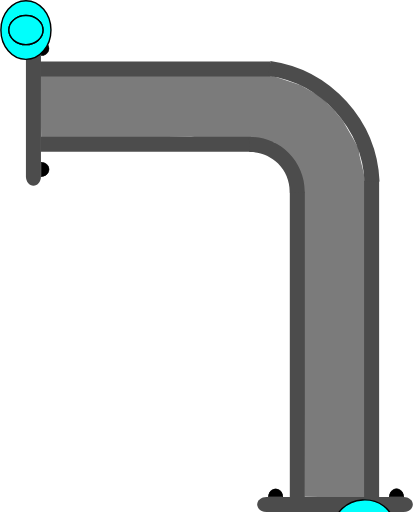
t = 0.00 s
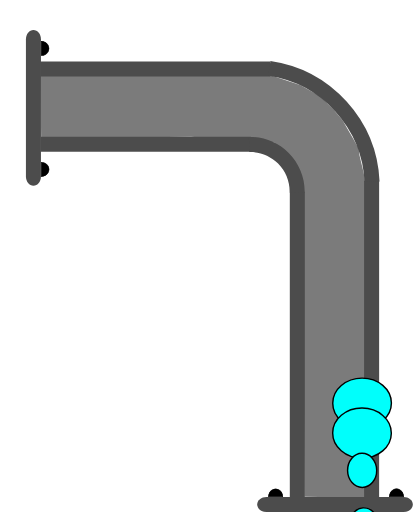
t = 0.75 s
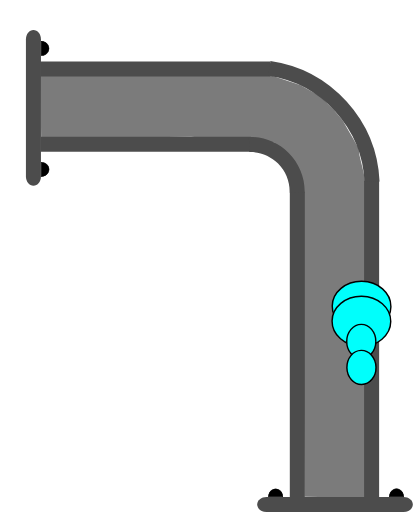
t = 1.38 s
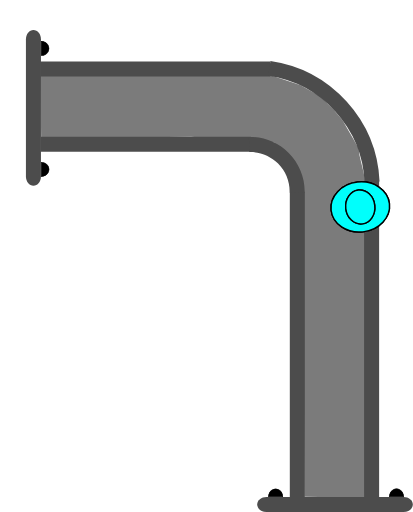
t = 2.00 s
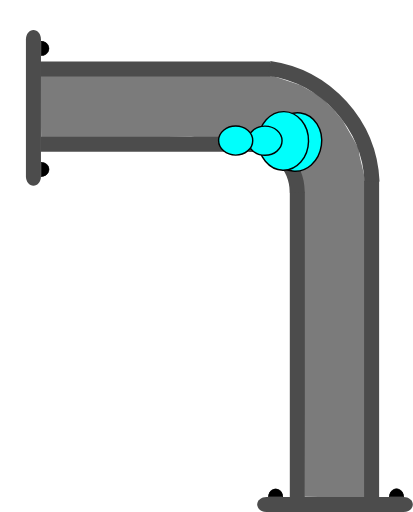
t = 2.63 s
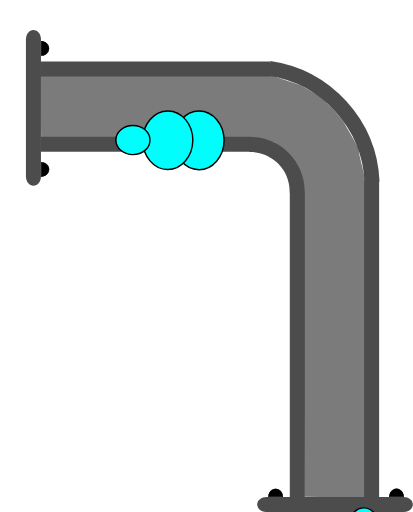
t = 3.25 s

The animated SVG that drew these frames (rendered in a browser with its animation timeline set to each time). Animation: 4 SMIL elements (animateMotion=4); one cycle of 4.00 s, repeats indefinitely.

<?xml version="1.0" encoding="UTF-8" standalone="no"?>
<svg
   width="41.201687"
   height="51.121254"
   xml:lang="fr"
   viewBox="0 0 41.201687 51.121254"
   preserveAspectRatio="xMidYMid"
   version="1.1"
   id="svg1"
   sodipodi:docname="2d_tuyau_coude_anime_01_source.svg"
   inkscape:version="1.3 (0e150ed6c4, 2023-07-21)"
   xmlns:inkscape="http://www.inkscape.org/namespaces/inkscape"
   xmlns:sodipodi="http://sodipodi.sourceforge.net/DTD/sodipodi-0.dtd"
   xmlns:xlink="http://www.w3.org/1999/xlink"
   xmlns="http://www.w3.org/2000/svg"
   xmlns:svg="http://www.w3.org/2000/svg">
  <defs
     id="defs1" />
  <sodipodi:namedview
     id="namedview1"
     pagecolor="#ffffff"
     bordercolor="#666666"
     borderopacity="1.0"
     inkscape:showpageshadow="2"
     inkscape:pageopacity="0.0"
     inkscape:pagecheckerboard="true"
     inkscape:deskcolor="#d1d1d1"
     inkscape:zoom="10.684993"
     inkscape:cx="25.456264"
     inkscape:cy="26.251772"
     inkscape:window-width="1920"
     inkscape:window-height="1043"
     inkscape:window-x="0"
     inkscape:window-y="0"
     inkscape:window-maximized="1"
     inkscape:current-layer="svg1" />
  <!-- Intérieur du Tuyau en C8C8C8 -->
  <!-- Extérieur du Tuyau en NOIR -->
  <!-- Extérieur du Tuyau en NOIR -->
  <!-- Bulle 02 à l'Intérieur du Tuyau en VERT -->
  <!-- Petite Bulle 03 à l'Intérieur du Tuyau en ROUGE -->
  <!-- Petite Bulle 04 à l'Intérieur du Tuyau en JAUNE -->
  <!-- Bride du Tuyau et ses Boulons en GRIS -->
  <path
     id="use1"
     style="display:inline;fill:#7b7b7b;stroke-width:0.747177;stroke-linejoin:round;paint-order:stroke fill markers"
     d="m 27.08081,7.5377502 2.862209,0.9564211 2.008167,1.1057705 1.388898,1.4179572 0.843326,0.982905 0.601821,1.048499 0.564961,0.988832 0.444694,0.82299 0.06987,0.597352 0.135922,0.60121 0.275453,1.124984 0.195618,1.118395 -0.04969,31.40792 -3.02964,-0.06808 -3.006429,-0.04073 -0.174775,-31.36144 -2.858234,-4.017374 -8.297145,-0.56039 -14.9658756,0.143511 -0.070988,-6.2446413 z"
     sodipodi:nodetypes="ccccccccccccccccccccc" />
  <path
     id="use2"
     style="display:inline;fill:#4c4c4c;stroke-width:0.230999;stroke-linejoin:round;paint-order:stroke fill markers"
     d="M 26.966212,6.1325313 V 7.6324921 H 4.0028957 V 6.1325313 Z" />
  <path
     id="use3"
     style="display:inline;fill:#4c4c4c;stroke-width:0.220896;stroke-linejoin:round;paint-order:stroke fill markers"
     d="m 25.039277,13.644244 v 1.499961 H 4.040721 v -1.499961 z" />
  <path
     id="rect1-5-2-6"
     style="display:inline;fill:#4c4c4c;stroke-width:0.266497;stroke-linejoin:round;paint-order:stroke fill markers"
     d="M 30.419109,49.710723 H 28.919148 V 19.147239 h 1.499961 z" />
  <path
     id="use2-3"
     style="display:inline;fill:#4c4c4c;stroke-width:0.271156;stroke-linejoin:round;paint-order:stroke fill markers"
     d="M 37.836461,49.710723 H 36.3365 V 18.069426 h 1.499961 z" />
  <path
     style="color:#000000;display:inline;fill:#4c4c4c;-inkscape-stroke:none;paint-order:stroke fill markers"
     d="m 30.40254,19.242521 c 0.03357,-1.485353 -0.542652,-2.92001 -1.59375,-3.970703 -1.051098,-1.050694 -2.486361,-1.628228 -3.972656,-1.595703 l 0.0332,1.5 c 1.078089,-0.02359 2.116882,0.394519 2.878906,1.15625 0.762024,0.761731 1.17862,1.800659 1.154297,2.876953 z"
     id="path10" />
  <g
     id="path3-1"
     transform="rotate(-90,2.7857916,0.21429169)"
     style="display:inline">
    <path
       style="color:#000000;fill:#000000;-inkscape-stroke:none;paint-order:stroke fill markers"
       d="m -14.650391,1.4980469 v 0.027344 c -0.0013,0.2870886 0.137968,0.5539835 0.367188,0.6992188 0.22922,0.1452342 0.514274,0.1459931 0.74414,0.00195 0.229868,-0.1440391 0.371094,-0.4101737 0.371094,-0.6972656 v -0.027344 h -0.02734 -0.714843 z m 0.06641,0.052734 0.673828,0.00391 h 0.675781 c -0.0099,0.2576078 -0.127043,0.4985039 -0.332031,0.6269531 -0.21332,0.1336711 -0.474763,0.1328375 -0.6875,-0.00195 -0.204437,-0.1295327 -0.321353,-0.371235 -0.330078,-0.6289063 z"
       id="path20" />
    <path
       style="color:#000000;fill:#000000;-inkscape-stroke:none;paint-order:stroke fill markers"
       d="m -13.194967,1.5291173 a 0.71439695,0.77823663 0 0 1 -0.35819,0.6745953 0.71439695,0.77823663 0 0 1 -0.715386,-0.00187 0.71439695,0.77823663 0 0 1 -0.355209,-0.676463 l 0.714388,0.00374 z"
       id="path21" />
  </g>
  <g
     id="path3-2-9"
     transform="rotate(-90,2.7857916,0.21429169)"
     style="display:inline">
    <path
       style="color:#000000;fill:#000000;-inkscape-stroke:none;paint-order:stroke fill markers"
       d="m -2.578125,1.4941406 v 0.025391 c -0.00127,0.2870887 0.1379676,0.5539836 0.3671875,0.6992188 0.2292199,0.1452352 0.5123202,0.1459921 0.7421875,0.00195 0.2298673,-0.144039 0.3710938,-0.4101737 0.3710938,-0.6972656 v -0.025391 h -0.025391 -0.7148437 z m 0.066406,0.052734 0.6738282,0.00391 h 0.6738281 C -1.1744957,1.8076542 -1.2916047,2.047648 -1.4960939,2.1757847 -1.709414,2.3094548 -1.970857,2.308623 -2.183594,2.1738347 -2.3875219,2.044618 -2.5024167,1.8037939 -2.511719,1.5468746 Z"
       id="path22" />
    <path
       style="color:#000000;fill:#000000;-inkscape-stroke:none;paint-order:stroke fill markers"
       d="M -1.1236539,1.5236509 A 0.71439695,0.77823663 0 0 1 -1.4818441,2.1982462 0.71439695,0.77823663 0 0 1 -2.19723,2.1963732 0.71439695,0.77823663 0 0 1 -2.5524395,1.5199102 l 0.7143887,0.00374 z"
       id="path23" />
  </g>
  <path
     id="use4-4"
     style="display:inline;fill:#4c4c4c;stroke-width:0.172615;stroke-linejoin:round;paint-order:stroke fill markers"
     d="m 3.3214998,3.0000833 c 0.4155001,0 0.7500002,0.4130045 0.7500002,0.9260191 V 17.612062 c 0,0.513015 -0.3345001,0.926019 -0.7500002,0.926019 -0.4154999,0 -0.7499999,-0.413004 -0.7499999,-0.926019 V 3.9261024 c 0,-0.5130146 0.3345,-0.9260191 0.7499999,-0.9260191 z" />
  <g
     id="path3-10"
     transform="rotate(180,1.2857499,1.5000416)"
     style="display:inline">
    <path
       style="color:#000000;fill:#000000;-inkscape-stroke:none;paint-order:stroke fill markers"
       d="m -37.742187,-46.623047 v 0.02734 c -0.0013,0.287088 0.137967,0.553983 0.367187,0.699219 0.229215,0.145243 0.514269,0.145983 0.744141,0.002 0.229867,-0.144039 0.36914,-0.410174 0.36914,-0.697266 v -0.02734 h -0.02539 -0.714844 z m 0.06641,0.05273 0.673828,0.0039 h 0.673828 c -0.0099,0.257607 -0.127044,0.498504 -0.332031,0.626953 -0.213325,0.133662 -0.472814,0.132846 -0.685547,-0.002 -0.204437,-0.129533 -0.321353,-0.371235 -0.330078,-0.628906 z"
       id="path28" />
    <path
       style="color:#000000;fill:#000000;-inkscape-stroke:none;paint-order:stroke fill markers"
       d="m -36.287152,-46.592056 a 0.71439695,0.77823663 0 0 1 -0.35819,0.674595 0.71439695,0.77823663 0 0 1 -0.715386,-0.0019 0.71439695,0.77823663 0 0 1 -0.355209,-0.676463 l 0.714388,0.0037 z"
       id="path29" />
  </g>
  <g
     id="path3-2-6"
     transform="rotate(180,1.2857499,1.5000416)"
     style="display:inline">
    <path
       style="color:#000000;display:inline;fill:#000000;-inkscape-stroke:none;paint-order:stroke fill markers"
       d="m -25.669922,-46.626953 -0.002,0.02539 c -0.0013,0.287088 0.139921,0.553983 0.369141,0.699218 0.229215,0.145244 0.512315,0.145984 0.742187,0.002 0.229868,-0.144039 0.371094,-0.410173 0.371094,-0.697265 V -46.623 h -0.02734 -0.71289 z m 0.06445,0.05273 0.675782,0.0039 h 0.673828 c -0.01043,0.256869 -0.127542,0.496863 -0.332032,0.625 -0.213324,0.133662 -0.474767,0.132846 -0.6875,-0.002 -0.203939,-0.129217 -0.320788,-0.370017 -0.330078,-0.626953 z"
       id="path30" />
    <path
       style="color:#000000;display:inline;fill:#000000;-inkscape-stroke:none;paint-order:stroke fill markers"
       d="m -24.215844,-46.597523 a 0.71439695,0.77823663 0 0 1 -0.35819,0.674596 0.71439695,0.77823663 0 0 1 -0.715386,-0.0019 0.71439695,0.77823663 0 0 1 -0.355209,-0.676463 l 0.714388,0.0037 z"
       id="path31" />
  </g>
  <path
     id="use4-3"
     style="display:inline;fill:#4c4c4c;stroke-width:0.172615;stroke-linejoin:round;paint-order:stroke fill markers"
     d="m 25.66369,50.371254 c 0,-0.415501 0.413004,-0.75 0.926019,-0.75 h 13.68596 c 0.513014,0 0.926019,0.334499 0.926019,0.75 0,0.4155 -0.413005,0.749999 -0.926019,0.749999 h -13.68596 c -0.513015,0 -0.926019,-0.334499 -0.926019,-0.749999 z" />
  <path
     style="display:inline;fill:none;fill-rule:evenodd;stroke:#4c4c4c;stroke-width:1.5;stroke-dasharray:none;stroke-opacity:1"
     id="path1"
     transform="rotate(-81.71592)"
     sodipodi:type="arc"
     sodipodi:cx="-14.887217"
     sodipodi:cy="27.577579"
     sodipodi:rx="12.000093"
     sodipodi:ry="12.000093"
     sodipodi:start="0"
     sodipodi:end="1.3795057"
     sodipodi:open="true"
     sodipodi:arc-type="arc"
     d="M -2.8871231,27.577579 A 12.000093,12.000093 0 0 1 -12.605685,39.358787" />
  <!-- MOTIONPATH à l'Intérieur du Tuyau en BLEU -->
  <path
     d="m 33.759079,49.411777 c -0.359412,-5.9301 -0.10863,-11.232316 -0.237039,-14.907154 -0.128409,-3.674839 0.106987,-10.810061 -0.01009,-11.911991 -0.08675,-0.816456 0.16808,-5.103543 -0.439385,-6.244922 -0.497007,-0.933836 -0.785796,-1.950124 -1.560212,-2.699962 -0.751224,-0.727381 -0.702346,-0.590577 -1.37,-1.364746 -0.667655,-0.774169 -0.556777,0.153822 -1.238681,-0.57784 -0.670923,-0.71988 -0.58867,-0.286521 -2.269148,-0.591877 -0.538682,-0.09788 -7.409719,-0.05811 -21.5706605,-0.169657"
     stroke="#d3d3d3"
     stroke-width="0.658912"
     fill="none"
     id="coudePath"
     sodipodi:nodetypes="czssssssc"
     style="fill:none;fill-opacity:1;stroke:none;stroke-opacity:1" />
  <!-- Grosse Bulle 01 qui sera déplacé le long du chemin. -->
  <g
     id="g4"
     transform="translate(2.5714999,3.0000833)">
    <use
       href="#coudePath"
       id="use4"
       transform="translate(-2.5714999,-3.0000833)" />
    <ellipse
       cx="0"
       cy="0"
       rx="2.5000694"
       ry="2.9286528"
       fill="#00fffc"
       stroke="#000000"
       id="ellipse1"
       style="stroke-width:0.142861">
      <animateMotion
         begin="0s"
         dur="4s"
         repeatCount="indefinite"
         rotate="auto">
        <mpath
           xlink:href="#coudePath" />
      </animateMotion>
    </ellipse>
  </g>
  <!-- Grosse Bulle 02 à l'Intérieur du Tuyau en VERT -->
  <g
     id="g5"
     transform="translate(2.5714999,3.0000833)">
    <use
       href="#coudePath"
       id="use5"
       transform="translate(-2.5714999,-3.0000833)" />
    <ellipse
       cx="0"
       cy="0"
       rx="2.5000694"
       ry="2.9286528"
       fill="#00fffc"
       stroke="#000000"
       id="ellipse2"
       style="stroke-width:0.142861">
      <animateMotion
         begin="0.25s"
         dur="3.5s"
         repeatCount="indefinite"
         rotate="auto">
        <mpath
           xlink:href="#coudePath" />
      </animateMotion>
    </ellipse>
  </g>
  <!-- Petite Bulle 03 à l'Intérieur du Tuyau en VERT -->
  <g
     id="g6"
     transform="translate(2.5714999,3.0000833)">
    <use
       href="#coudePath"
       id="use6"
       transform="translate(-2.5714999,-3.0000833)" />
    <ellipse
       cx="0"
       cy="0"
       rx="1.7031308"
       ry="1.453892"
       fill="#00fffc"
       stroke="#000000"
       id="ellipse3"
       style="stroke-width:0.142861">
      <animateMotion
         begin="0.5s"
         dur="3s"
         repeatCount="indefinite"
         rotate="auto">
        <mpath
           xlink:href="#coudePath" />
      </animateMotion>
    </ellipse>
  </g>
  <!-- Petite Bulle 04 à l'Intérieur du Tuyau en VERT -->
  <g
     id="g7"
     transform="translate(2.5714999,3.0000833)">
    <use
       href="#coudePath"
       id="use7"
       transform="translate(-2.5714999,-3.0000833)" />
    <ellipse
       cx="0"
       cy="0"
       rx="1.7031308"
       ry="1.453892"
       fill="#00fffc"
       stroke="#000000"
       id="ellipse4"
       style="stroke-width:0.142861">
      <animateMotion
         begin="0.75s"
         dur="2.5s"
         repeatCount="indefinite"
         rotate="auto">
        <mpath
           xlink:href="#coudePath" />
      </animateMotion>
    </ellipse>
  </g>
</svg>
